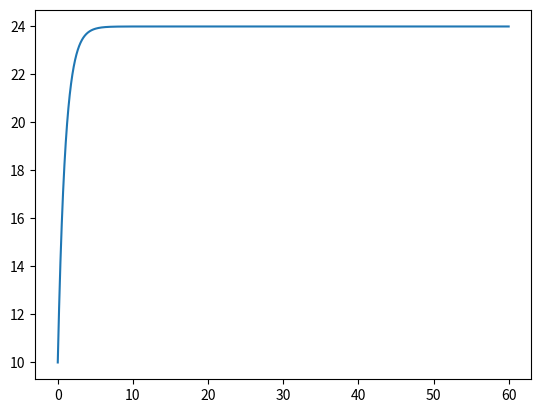

Generate this figure with matplotlib:
import random as r
import numpy as np
import matplotlib.pyplot as plt

K = 1
A = 1
B = 1
TExt = 25

def f(x):
    return (-A+B*(TExt-x))/K

x0 = 10
dt = 10**-3 #s
simulation_duration = 60 #s

t = np.arange(0, simulation_duration + dt, dt)
num_steps = len(t)
x = np.zeros(num_steps)
x[0] = x0

for i in range(1, num_steps):
    x[i] = x[i-1] + f(x[i-1]) * dt

plt.plot(t,x)
plt.show()
plt.close()
